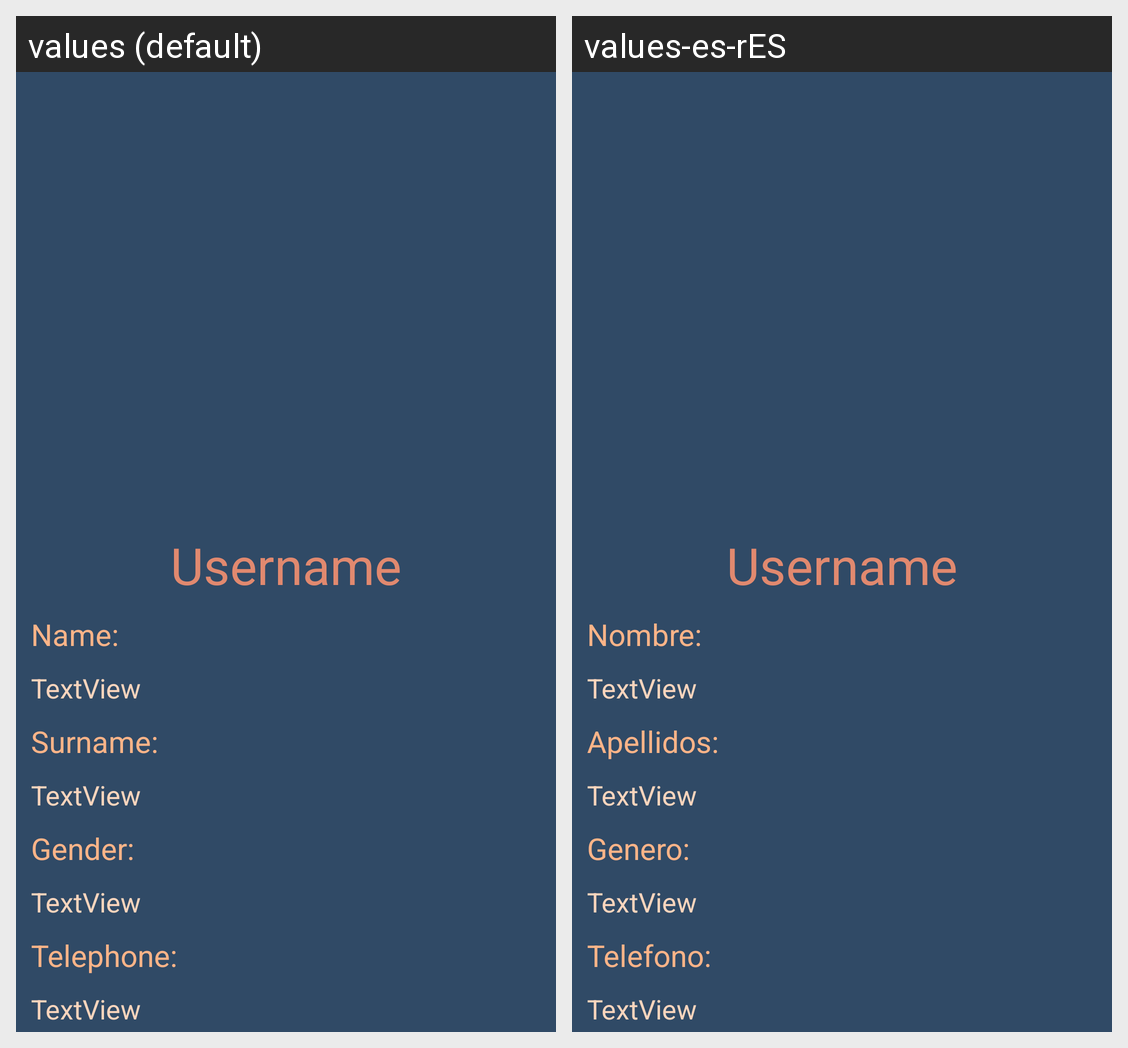

Locale-by-locale string values for the Android screen shown in this grid:
Android screen res/layout/fragment_user_profile_view.xml rendered under 2 locales, left to right: values (default), values-es-rES. Device: Nexus 5 (rendered at 1080×1920; each locale shown at half size, 540×960, under a caption strip naming it); theme Theme.PeluqueriaAndroid.
Strings drawn on this screen, with the default value and each locale's value (text and hints the layout hard-codes, and strings that could not be matched under every locale, appear in the picture but are not listed):

main_view_label_username
  values: Username
  values-es-rES: Username

user_label_name
  values: Name:
  values-es-rES: Nombre:

user_label_surname
  values: Surname:
  values-es-rES: Apellidos:

user_label_gender
  values: Gender:
  values-es-rES: Genero:

user_label_telephone
  values: Telephone:
  values-es-rES: Telefono:
